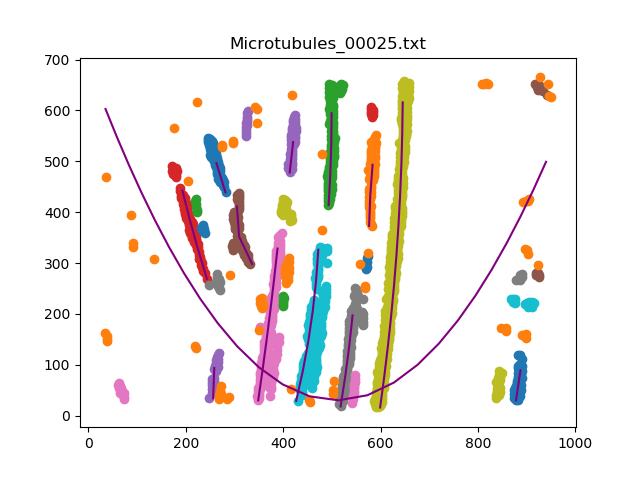

The file beside this chart, header and first rows:
, x, y
0, 281.3, [439.]
1, 262.9, [496.29925985]
0, 576.4, [373.]
1, 578.8, [433.14042809]
2, 583.5, [493.17403481]
0, 493.3, [414.]
1, 496.7, [474.08321664]
2, 498.7, [534.26165233]
3, 499.4, [594.48769754]
0, 243.4, [269.]
1, 225.2, [326.36307261]
2, 208.4, [384.19163833]
3, 193, [442.37827566]
0, 413.3, [478.]
1, 420.4, [537.76635327]
0, 336.2, [298.]
1, 309.5, [351.63692739]
2, 304.9, [411.19643929]
0, 348.7, [30.]
1, 357.5, [89.49509902]
2, 366, [149.12182436]
3, 373.9, [208.81436287]
4, 381.3, [268.57271454]
5, 388.3, [328.39687938]
0, 517.9, [18.]
1, 527.5, [77.38027606]
2, 535.7, [137.04020804]
3, 542.5, [196.88657732]
0, 599.1, [16.]
1, 607.4, [75.49669934]
2, 614.9, [135.24984997]
3, 621.6, [195.13122625]
4, 627.5, [255.01260252]
5, 632.6, [315.02220444]
6, 636.8, [375.16003201]
7, 640.2, [435.16963393]
8, 642.8, [495.43568714]
9, 644.5, [555.5735147]
10, 645.5, [615.83956791]
0, 426.7, [29.]
1, 440.2, [87.59971994]
2, 451.6, [146.74314863]
3, 460.8, [206.24904981]
4, 467.6, [266.0570114]
5, 472, [326.10662132]
0, 878.2, [30.]
1, 887.4, [89.35787157]
0, 409.3, [261.]
0, 222.9, [401.]
0, 180, [470.]
0, 256, [34.]
1, 258.4, [93.74874975]
0, [917.], 652.2
0, 73.93, [33.]
0, 270, [246.]
0, 419.6, [383.]
0, [896.], 220
0, 240, [359.]
0, 357.4, [211.]
0, 400, [215.]
... 33 more rows
